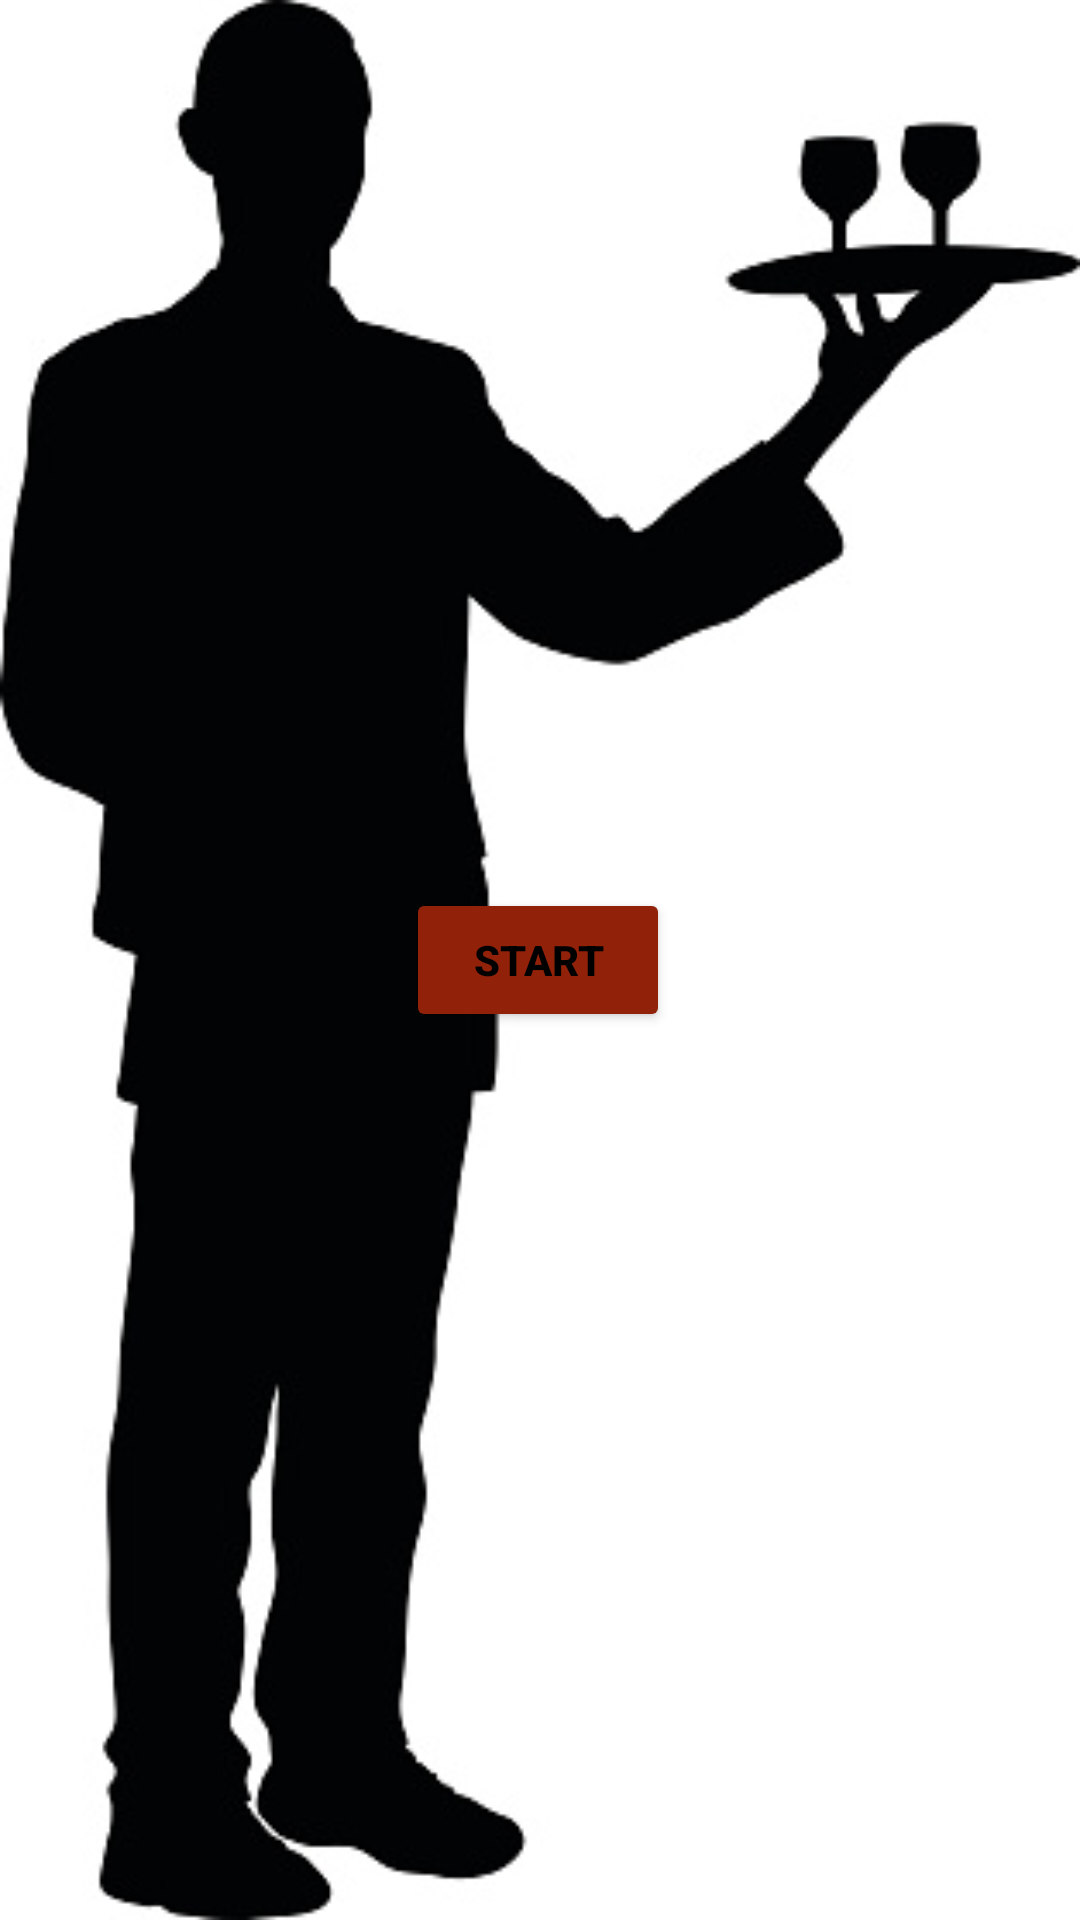

Write the Android layout XML for this screen, with the resource values it uses.
<!-- AndroidManifest.xml: application theme Theme.WaiterHelper -->
<!-- res/layout/activity_main.xml -->
<?xml version="1.0" encoding="utf-8"?>
<androidx.constraintlayout.widget.ConstraintLayout xmlns:android="http://schemas.android.com/apk/res/android"
    xmlns:app="http://schemas.android.com/apk/res-auto"
    xmlns:tools="http://schemas.android.com/tools"
    android:layout_width="match_parent"
    android:layout_height="match_parent"
    tools:context=".MainActivity"
    android:background="@drawable/waiter">

    <Button
        android:id="@+id/btnStart"
        android:layout_width="wrap_content"
        android:layout_height="wrap_content"
        android:backgroundTint="@color/cherry"
        android:text="START"
        android:textColor="@color/black"
        android:textStyle="bold"
        app:layout_constraintBottom_toBottomOf="parent"
        app:layout_constraintEnd_toEndOf="parent"
        app:layout_constraintHorizontal_bias="0.498"
        app:layout_constraintStart_toStartOf="parent"
        app:layout_constraintTop_toTopOf="parent" />
</androidx.constraintlayout.widget.ConstraintLayout>
<!-- resources referenced by this layout -->
<resources>
  <color name="black">#FF000000</color>
  <color name="cherry">#912109</color>
  <!-- drawable waiter: jpg bitmap (drawable, 22223 bytes) -->
  <style name="Theme.WaiterHelper" parent="Theme.MaterialComponents.DayNight.DarkActionBar">
          
          <item name="colorPrimary">@color/purple_500</item>
          <item name="colorPrimaryVariant">@color/purple_700</item>
          <item name="colorOnPrimary">@color/white</item>
          
          <item name="colorSecondary">@color/teal_200</item>
          <item name="colorSecondaryVariant">@color/teal_700</item>
          <item name="colorOnSecondary">@color/black</item>
          
          <item name="android:statusBarColor" tools:targetApi="l">?attr/colorPrimaryVariant</item>
          
      </style>
  <color name="purple_500">#FF6200EE</color>
  <color name="purple_700">#FF3700B3</color>
  <color name="white">#FFFFFFFF</color>
  <color name="teal_200">#FF03DAC5</color>
  <color name="teal_700">#FF018786</color>
</resources>
